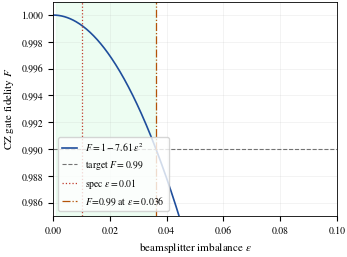

Generate this figure with matplotlib:
# Gate-fidelity figure (corrected version).
import numpy as np, matplotlib as mpl
mpl.use("Agg"); import matplotlib.pyplot as plt
mpl.rcParams.update({"font.family":"serif","font.serif":["Nimbus Roman","DejaVu Serif"],
 "mathtext.fontset":"stix","font.size":8,"axes.labelsize":8,"legend.fontsize":7,
 "xtick.labelsize":7,"ytick.labelsize":7,"axes.linewidth":0.6,
 "pdf.fonttype":42,"savefig.bbox":"tight","savefig.pad_inches":0.02})

# >>> SET THIS from script 05's fit. 7.61 = conservative end of the 6.09-7.61 range,
#     and is the value consistent with Table III's upper bound eps=0.036.
C = 7.61

eps = np.linspace(0, 0.10, 400)
F   = 1 - C*eps**2
eps99 = np.sqrt(0.01/C)

fig, ax = plt.subplots(figsize=(3.5, 2.6))
ax.plot(eps, F, lw=1.2, color="#1f4e9c", label=fr"$F = 1 - {C:.2f}\,\epsilon^2$")
ax.axhline(0.99, ls="--", lw=0.8, color="0.45", label="target $F = 0.99$")
ax.axvline(0.01, ls=":", lw=0.9, color="#c0392b", label=r"spec $\epsilon = 0.01$")
ax.axvline(eps99, ls="-.", lw=0.9, color="#b45309",
           label=fr"$F\!=\!0.99$ at $\epsilon={eps99:.3f}$")
ax.fill_betweenx([0.985,1.001], 0.001, eps99, color="#dcfce7", alpha=0.5, zorder=0)
ax.set_xlabel(r"beamsplitter imbalance $\epsilon$")
ax.set_ylabel("CZ gate fidelity $F$")
ax.set_xlim(0, 0.10); ax.set_ylim(0.985, 1.001)
ax.grid(alpha=0.25, lw=0.4); ax.legend(loc="lower left", handlelength=1.6)
fig.tight_layout(pad=0.3)
fig.savefig("fig4_gate_fidelity_corrected.pdf"); fig.savefig("fig4_gate_fidelity_corrected.png", dpi=160)
print(f"C = {C}")
print(f"F at eps=0.01     : {1-C*1e-4:.6f}")
print(f"F=0.99 crossing   : eps = {eps99:.4f}")
print(f"shaded region     : eps in [0.001, {eps99:.3f}]  <- Table III tolerance range")
